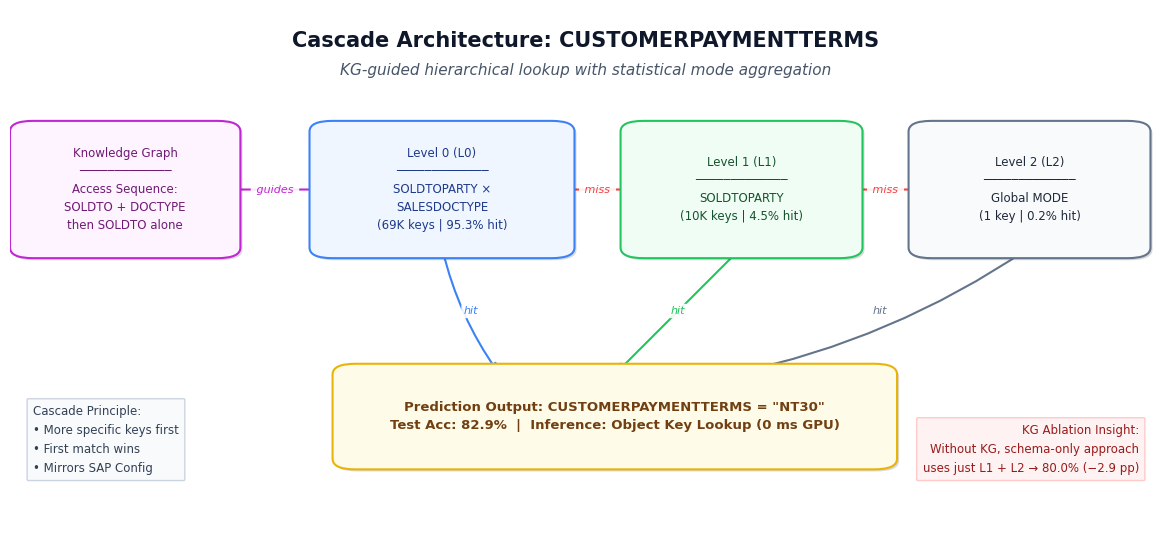

Source code (Python): (Note: this script raises an exception after producing the figure.)
"""
Plot Figure 0 (Method): Cascade architecture diagram for CUSTOMERPAYMENTTERMS.
Shows KG rule -> hierarchical cascade levels -> prediction.
Output: paper/figures/cascade_architecture.png
"""
import matplotlib
matplotlib.use('Agg')
import matplotlib.pyplot as plt
import matplotlib.patches as mpatches
import matplotlib.patheffects as path_effects
from matplotlib.patches import FancyArrowPatch
import numpy as np

# Apply professional styling
plt.rcParams['font.family'] = 'sans-serif'
plt.rcParams['font.sans-serif'] = ['Arial', 'Helvetica', 'DejaVu Sans']

def rounded_box(ax, xy, w, h, text, facecolor='#ffffff', edgecolor='#334155', textcolor='#0f172a',
                fontsize=9, fontweight='normal', alpha=1.0, lw=1.5, shadow=True):
    """Draw a rounded rectangle with centered text and optional drop shadow."""
    box = mpatches.FancyBboxPatch(
        xy, w, h, boxstyle="round,pad=0.02,rounding_size=0.02",
        facecolor=facecolor, edgecolor=edgecolor, linewidth=lw, alpha=alpha, zorder=3)
    
    if shadow:
        box.set_path_effects([
            path_effects.SimplePatchShadow(offset=(1.5, -1.5), shadow_rgbFace=(0,0,0), alpha=0.15),
            path_effects.Normal()
        ])
    
    ax.add_patch(box)
    
    cx, cy = xy[0] + w / 2, xy[1] + h / 2
    ax.text(cx, cy, text, ha='center', va='center',
            fontsize=fontsize, color=textcolor, fontweight=fontweight,
            linespacing=1.5, zorder=4)
    return cx, cy

def curved_arrow(ax, start, end, color='#475569', lw=1.5, style='-|>', rad=0.1, label='', label_offset=(0,0)):
    """Draw a curved arrow."""
    arrow = FancyArrowPatch(start, end,
                            connectionstyle=f"arc3,rad={rad}",
                            arrowstyle=style, color=color, lw=lw,
                            mutation_scale=12, zorder=2)
    ax.add_patch(arrow)
    if label:
        # Approximate midpoint for label
        mx = (start[0] + end[0]) / 2 + label_offset[0]
        my = (start[1] + end[1]) / 2 + label_offset[1]
        
        # Add a small white bounding box behind text for readability
        bbox_props = dict(boxstyle="round,pad=0.2", fc="white", ec="none", alpha=0.9)
        ax.text(mx, my, label, ha='center', va='center',
                fontsize=8, color=color, fontstyle='italic', zorder=5, bbox=bbox_props)

fig, ax = plt.subplots(figsize=(12, 5.5))
ax.set_xlim(0, 1)
ax.set_ylim(0, 1)
ax.axis('off')

# Colors
C_KG_bg     = '#fdf4ff'
C_KG_border = '#c026d3'
C_L0_bg     = '#eff6ff'
C_L0_border = '#3b82f6'
C_L1_bg     = '#f0fdf4'
C_L1_border = '#22c55e'
C_L2_bg     = '#f8fafc'
C_L2_border = '#64748b'
C_OUT_bg    = '#fefce8'
C_OUT_border= '#eab308'

# ─── Title ───
ax.text(0.5, 0.96, 'Cascade Architecture: CUSTOMERPAYMENTTERMS',
        ha='center', va='top', fontsize=15, fontweight='bold', color='#0f172a')
ax.text(0.5, 0.90, 'KG-guided hierarchical lookup with statistical mode aggregation',
        ha='center', va='top', fontsize=11, color='#475569', fontstyle='italic')

y_top = 0.55
h_box = 0.22

# KG Rule
cx_kg, cy_kg = rounded_box(ax, (0.02, y_top), 0.16, h_box,
            'Knowledge Graph\n─────────────\nAccess Sequence:\nSOLDTO + DOCTYPE\nthen SOLDTO alone',
            facecolor=C_KG_bg, edgecolor=C_KG_border, textcolor='#701a75', fontsize=8.5)

# L0
cx_l0, cy_l0 = rounded_box(ax, (0.28, y_top), 0.19, h_box,
            'Level 0 (L0)\n─────────────\nSOLDTOPARTY ×\nSALESDOCTYPE\n(69K keys | 95.3% hit)',
            facecolor=C_L0_bg, edgecolor=C_L0_border, textcolor='#1e3a8a', fontsize=8.5)

# L1
cx_l1, cy_l1 = rounded_box(ax, (0.55, y_top), 0.17, h_box,
            'Level 1 (L1)\n─────────────\nSOLDTOPARTY\n(10K keys | 4.5% hit)',
            facecolor=C_L1_bg, edgecolor=C_L1_border, textcolor='#14532d', fontsize=8.5)

# L2
cx_l2, cy_l2 = rounded_box(ax, (0.80, y_top), 0.17, h_box,
            'Level 2 (L2)\n─────────────\nGlobal MODE\n(1 key | 0.2% hit)',
            facecolor=C_L2_bg, edgecolor=C_L2_border, textcolor='#1e293b', fontsize=8.5)

# Lateral Arrows
curved_arrow(ax, (0.02+0.16, cy_kg), (0.28, cy_l0), color=C_KG_border, rad=0, label=' guides ')
curved_arrow(ax, (0.28+0.19, cy_l0), (0.55, cy_l1), color='#ef4444', rad=0, label=' miss ')
curved_arrow(ax, (0.55+0.17, cy_l1), (0.80, cy_l2), color='#ef4444', rad=0, label=' miss ')

# ─── Row 2: Outputs ───
y_bot = 0.15
h_out = 0.16

cx_out, cy_out = rounded_box(ax, (0.30, y_bot), 0.45, h_out,
            'Prediction Output: CUSTOMERPAYMENTTERMS = "NT30"\n'
            'Test Acc: 82.9%  |  Inference: Object Key Lookup (0 ms GPU)',
            facecolor=C_OUT_bg, edgecolor=C_OUT_border, textcolor='#713f12', fontsize=9.5, fontweight='bold')

# Downward Arrows
curved_arrow(ax, (cx_l0, y_top), (cx_out - 0.1, y_bot + h_out), color=C_L0_border, rad=0.1, label='hit')
curved_arrow(ax, (cx_l1, y_top), (cx_out, y_bot + h_out), color=C_L1_border, rad=0.0, label='hit')
curved_arrow(ax, (cx_l2, y_top), (cx_out + 0.1, y_bot + h_out), color=C_L2_border, rad=-0.1, label='hit')

# ─── Info Panels ───
ax.text(0.02, 0.12, 'Cascade Principle:\n• More specific keys first\n• First match wins\n• Mirrors SAP Config',
        fontsize=8.5, color='#334155', va='bottom',
        bbox=dict(boxstyle='round,pad=0.5,rounding_size=0.1', facecolor='#f8fafc', edgecolor='#cbd5e1'),
        linespacing=1.6)

ax.text(0.98, 0.12, 'KG Ablation Insight:\nWithout KG, schema-only approach\nuses just L1 + L2 → 80.0% (−2.9 pp)',
        fontsize=8.5, color='#991b1b', ha='right', va='bottom',
        bbox=dict(boxstyle='round,pad=0.5,rounding_size=0.1', facecolor='#fef2f2', edgecolor='#fecaca'),
        linespacing=1.6)

plt.subplots_adjust(left=0.02, right=0.98, top=0.98, bottom=0.02)
plt.savefig('paper/figures/cascade_architecture.png', dpi=300, bbox_inches='tight', facecolor='white')
print("Saved paper/figures/cascade_architecture.png")
